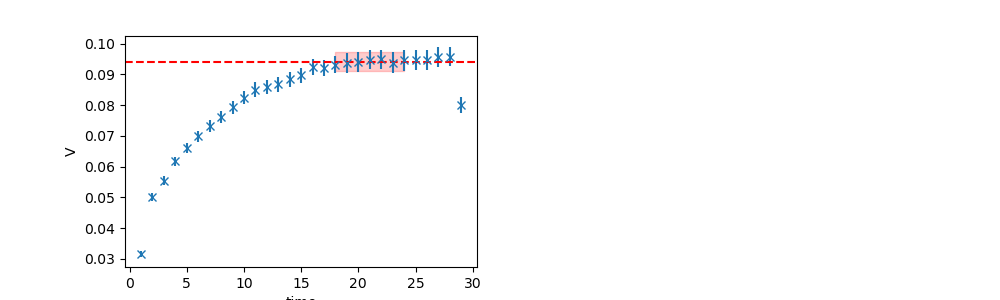

The file beside this chart, header and first rows:
	EffectiveMass	Error	RegUp	RegLow
0	0.09419	0.002986	25	18
